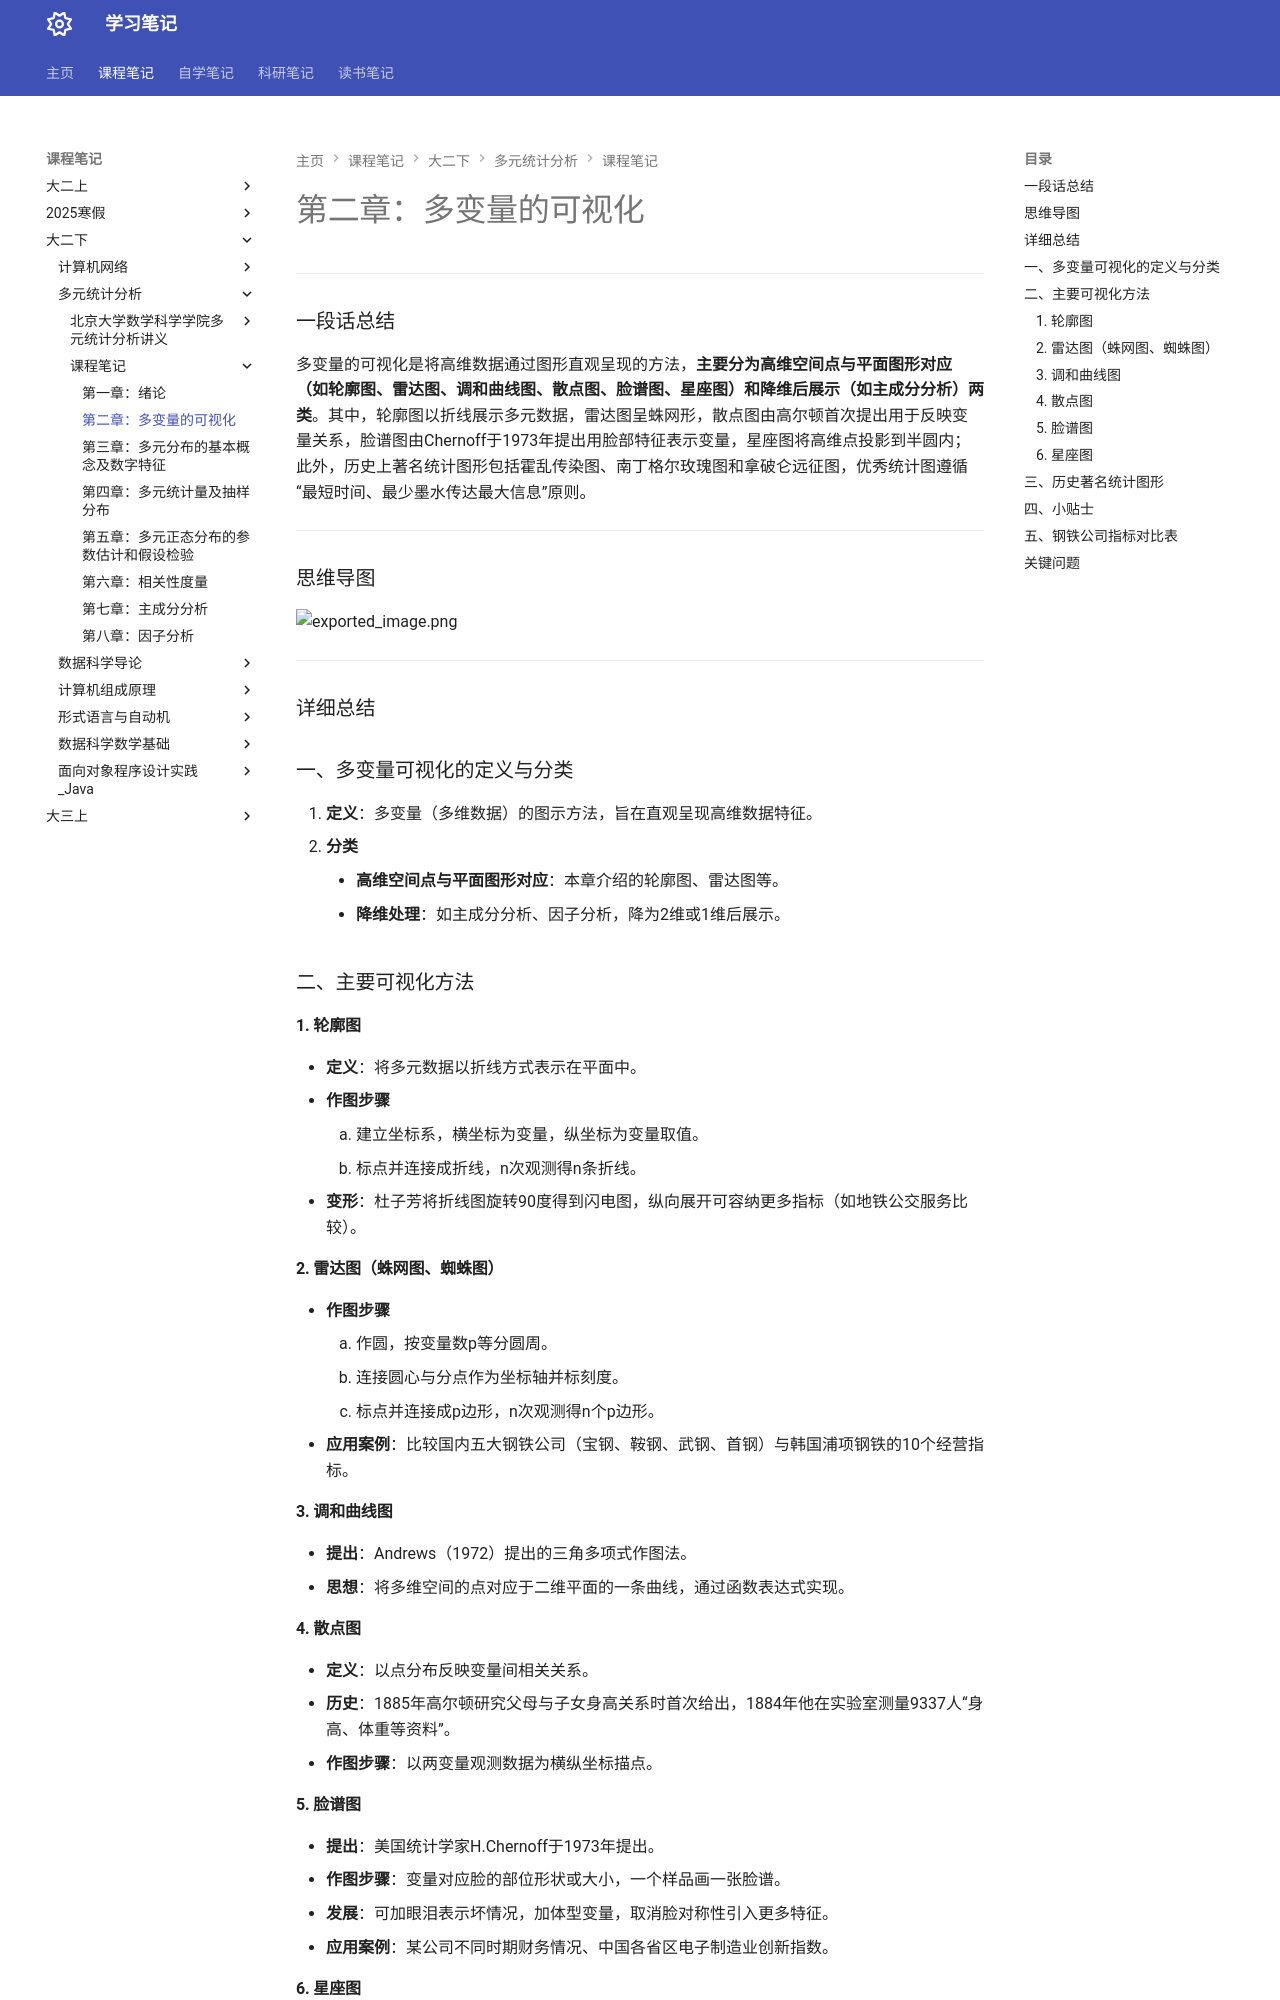

repository: naimore3/Naimore3-s-Learning-Notes · page: 课程笔记/大二下/多元统计分析/课程笔记/第二章_多变量的可视化/第二章_多变量的可视化/index.html · generator: mkdocs

---
### 一段话总结
多变量的可视化是将高维数据通过图形直观呈现的方法，**主要分为高维空间点与平面图形对应（如轮廓图、雷达图、调和曲线图、散点图、脸谱图、星座图）和降维后展示（如主成分分析）两类**。其中，轮廓图以折线展示多元数据，雷达图呈蛛网形，散点图由高尔顿首次提出用于反映变量关系，脸谱图由Chernoff于1973年提出用脸部特征表示变量，星座图将高维点投影到半圆内；此外，历史上著名统计图形包括霍乱传染图、南丁格尔玫瑰图和拿破仑远征图，优秀统计图遵循“最短时间、最少墨水传达最大信息”原则。

---
### 思维导图

![exported_image.png](exported_image.png)

---
### 详细总结
### 一、多变量可视化的定义与分类
1. **定义**：多变量（多维数据）的图示方法，旨在直观呈现高维数据特征。
2. **分类**
    - **高维空间点与平面图形对应**：本章介绍的轮廓图、雷达图等。
    - **降维处理**：如主成分分析、因子分析，降为2维或1维后展示。

### 二、主要可视化方法
#### 1. 轮廓图
- **定义**：将多元数据以折线方式表示在平面中。
- **作图步骤**
    1. 建立坐标系，横坐标为变量，纵坐标为变量取值。
    2. 标点并连接成折线，n次观测得n条折线。
- **变形**：杜子芳将折线图旋转90度得到闪电图，纵向展开可容纳更多指标（如地铁公交服务比较）。

#### 2. 雷达图（蛛网图、蜘蛛图）
- **作图步骤**
    1. 作圆，按变量数p等分圆周。
    2. 连接圆心与分点作为坐标轴并标刻度。
    3. 标点并连接成p边形，n次观测得n个p边形。
- **应用案例**：比较国内五大钢铁公司（宝钢、鞍钢、武钢、首钢）与韩国浦项钢铁的10个经营指标。

#### 3. 调和曲线图
- **提出**：Andrews（1972）提出的三角多项式作图法。
- **思想**：将多维空间的点对应于二维平面的一条曲线，通过函数表达式实现。

#### 4. 散点图
- **定义**：以点分布反映变量间相关关系。
- **历史**：1885年高尔顿研究父母与子女身高关系时首次给出，1884年他在实验室测量9337人“身高、体重等资料”。
- **作图步骤**：以两变量观测数据为横纵坐标描点。

#### 5. 脸谱图
- **提出**：美国统计学家H.Chernoff于1973年提出。
- **作图步骤**：变量对应脸的部位形状或大小，一个样品画一张脸谱。
- **发展**：可加眼泪表示坏情况，加体型变量，取消脸对称性引入更多特征。
- **应用案例**：某公司不同时期财务情况、中国各省区电子制造业创新指数。

#### 6. 星座图
- **提出**：Wakimoto和Taguri于1978年提出。
- **作图步骤**：将p维点投影到平面半圆内，用角度和半径确定位置，具体分四步设定参数与投影。
